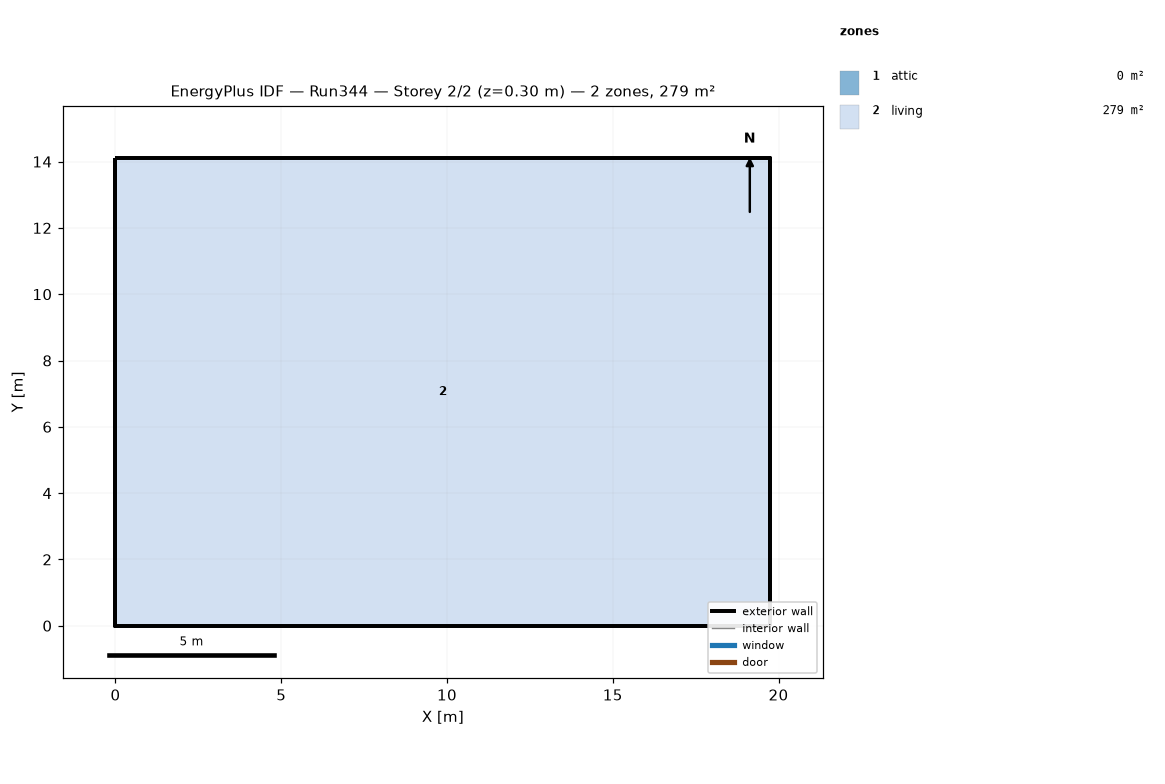
=== STOREY PLAN SPEC (per zone: floor XY polygon, exterior-wall plan segments, windows/doors) ===
zone 1: attic  (0.0 m²)
  exterior wall: (19.75, 0.00) – (19.75, 14.11) – (19.75, 7.05)  [21.2 m]
  exterior wall: (0.00, 14.11) – (0.00, 0.00) – (0.00, 7.05)  [21.2 m]
zone 2: living  (278.7 m²)
  floor: (0.00, 0.00) (0.00, 14.11) (19.75, 14.11) (19.75, 0.00)
  exterior wall: (0.00, 0.00) – (19.75, 0.00)  [19.8 m]
  exterior wall: (19.75, 0.00) – (19.75, 14.11)  [14.1 m]
  exterior wall: (19.75, 14.11) – (0.00, 14.11)  [19.8 m]
  exterior wall: (0.00, 14.11) – (0.00, 0.00)  [14.1 m]

=== DERIVED (storey summary) ===
Building: Run344
Storey: 2 of 2  (floor level z = 0.30 m)
Storey gross floor area: 278.7 m²
Zones on this storey: 2
  - attic: floor 0.0 m²; exterior wall 42.3 m (19.4 m²); WWR 0.0%
  - living: floor 278.7 m²; exterior wall 67.7 m (247.7 m²); WWR 0.0%
Zone adjacency: (none detected)